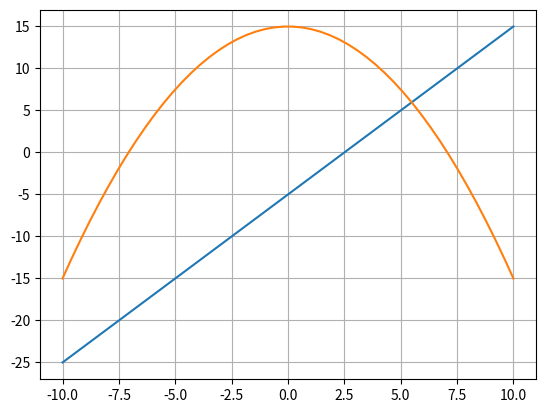

This figure's Python source:
# line_graphs.py

import matplotlib.pyplot as plt
import numpy as np

x = np.linspace(-10, 10)

y1 = 2 * x - 5
y2 = -0.3 * x**2 + 15

plt.plot(x, y1)
plt.plot(x, y2)
plt.grid("on")
plt.show()
